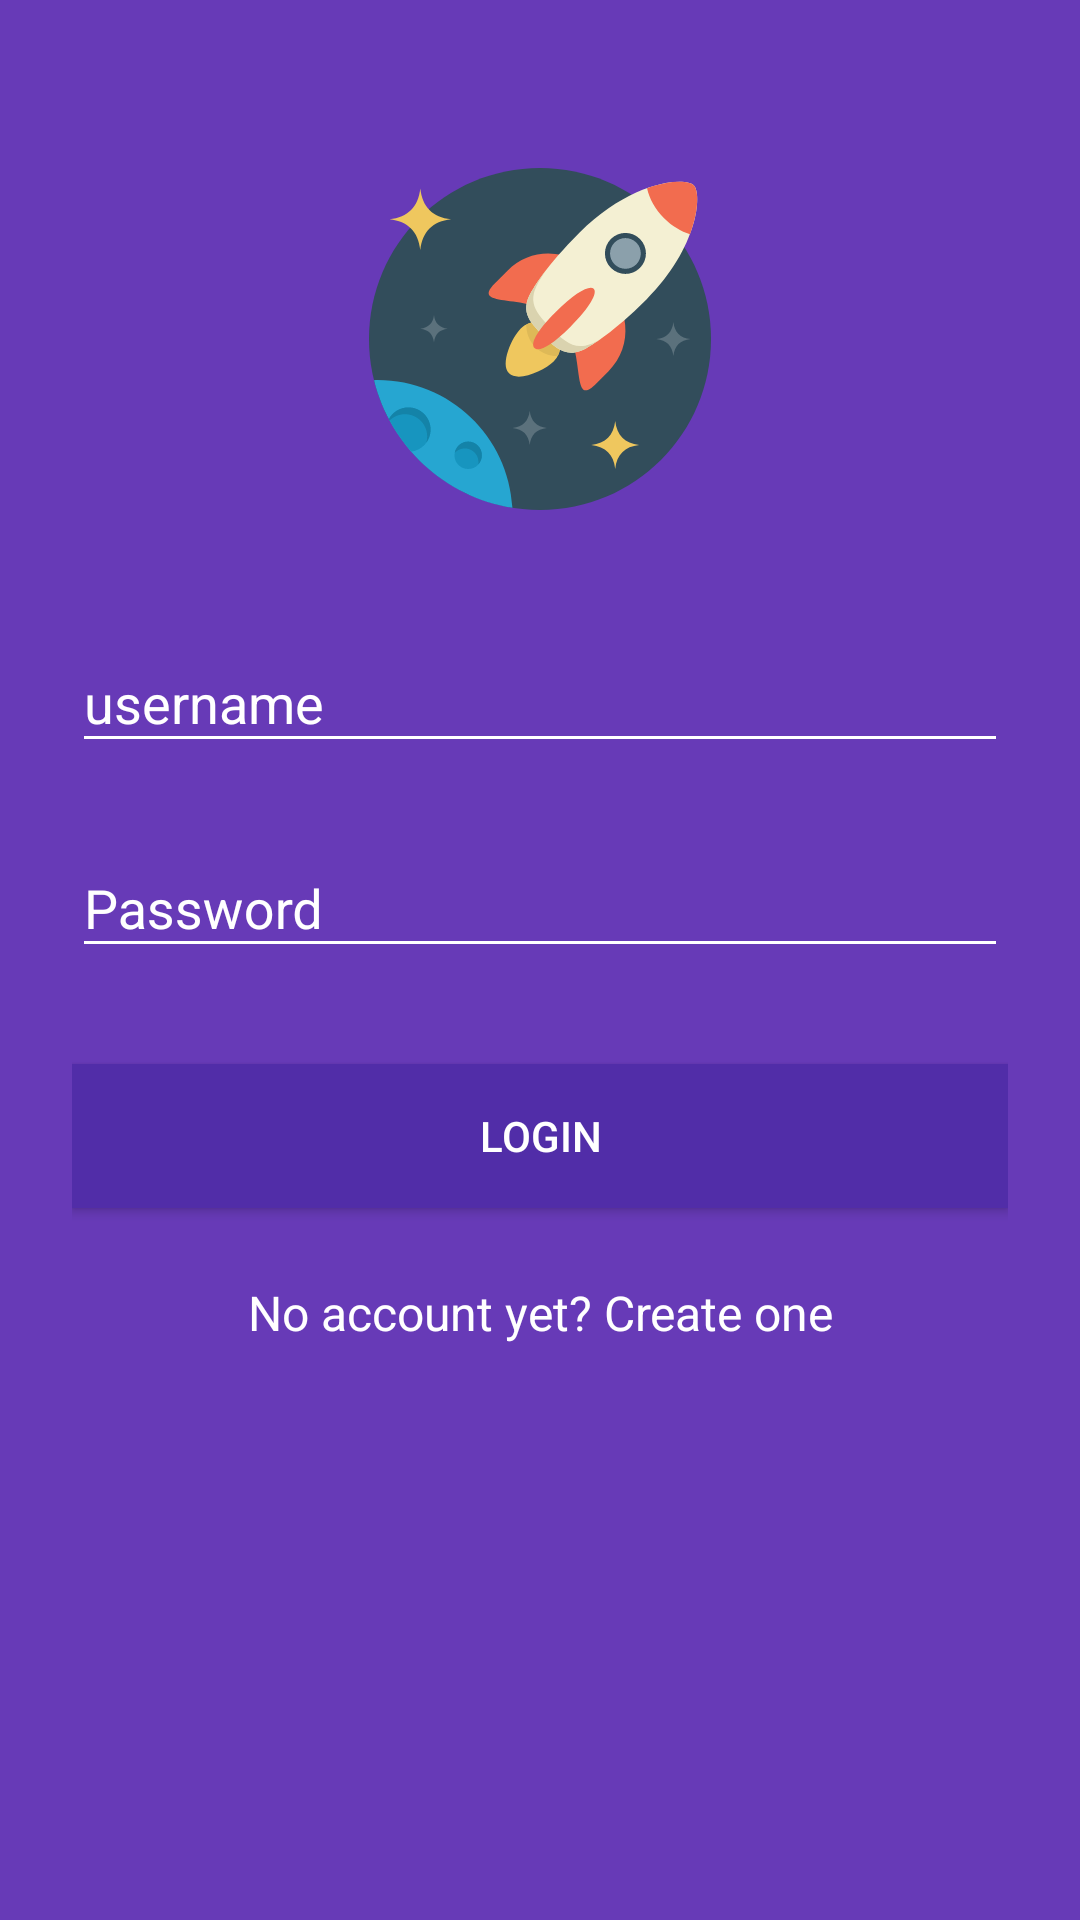

Write the Android layout XML for this screen, with the resource values it uses.
<!-- AndroidManifest.xml: application theme AppTheme -->
<!-- res/layout/activity_login.xml -->
<?xml version="1.0" encoding="utf-8"?>
<RelativeLayout xmlns:android="http://schemas.android.com/apk/res/android"
    android:layout_width="fill_parent"
    android:layout_height="fill_parent"
    android:clickable="true"
    android:fitsSystemWindows="true"
    android:focusable="true"
    android:focusableInTouchMode="true">

    <ScrollView
        android:id="@+id/sign_in_container"
        android:layout_width="fill_parent"
        android:layout_height="fill_parent"
        android:background="@color/colorPrimary">

        <LinearLayout
            android:layout_width="match_parent"
            android:layout_height="wrap_content"
            android:orientation="vertical"
            android:paddingLeft="24dp"
            android:paddingRight="24dp"
            android:paddingTop="56dp">

            <ImageView
                android:layout_width="114dp"
                android:layout_height="114dp"
                android:layout_gravity="center_horizontal"
                android:layout_marginBottom="24dp"
                android:src="@drawable/ic_rocket" />

            
            <android.support.design.widget.TextInputLayout
                android:layout_width="match_parent"
                android:layout_height="wrap_content"
                android:layout_marginBottom="8dp"
                android:layout_marginTop="8dp"
                android:theme="@style/DarkEditText">

                <EditText
                    android:id="@+id/username"
                    android:layout_width="match_parent"
                    android:layout_height="wrap_content"
                    android:hint="username"
                    android:inputType="textEmailAddress"
                    android:textColor="@color/colorLightPrimaryText"
                    android:theme="@style/DarkEditText" />
            </android.support.design.widget.TextInputLayout>

            
            <android.support.design.widget.TextInputLayout
                android:layout_width="match_parent"
                android:layout_height="wrap_content"
                android:layout_marginBottom="8dp"
                android:layout_marginTop="8dp"
                android:theme="@style/DarkEditText">

                <EditText
                    android:id="@+id/password"
                    android:layout_width="match_parent"
                    android:layout_height="wrap_content"
                    android:hint="Password"
                    android:inputType="textPassword"
                    android:textColor="@color/colorLightPrimaryText"
                    android:theme="@style/DarkEditText" />
            </android.support.design.widget.TextInputLayout>

            <android.support.v7.widget.AppCompatButton
                android:id="@+id/signIn"
                android:layout_width="fill_parent"
                android:layout_height="wrap_content"
                android:layout_marginBottom="24dp"
                android:layout_marginTop="24dp"
                android:background="@color/colorPrimaryDark"
                android:clickable="true"
                android:foreground="?android:attr/selectableItemBackground"
                android:padding="12dp"
                android:text="Login"
                android:textColor="@color/colorLightPrimaryText" />

            <TextView
                android:id="@+id/link_signup"
                android:layout_width="fill_parent"
                android:layout_height="wrap_content"
                android:layout_marginBottom="24dp"
                android:gravity="center"
                android:text="No account yet? Create one"
                android:textColor="@color/colorLightPrimaryText"
                android:textSize="16dip" />

        </LinearLayout>
    </ScrollView>

    <RelativeLayout
        android:id="@+id/progressFrame"
        android:layout_width="match_parent"
        android:layout_height="match_parent"
        android:background="@color/colorPrimary"
        android:focusable="true"
        android:focusableInTouchMode="true"
        android:visibility="gone">

        <ProgressBar
            style="?android:attr/progressBarStyleLarge"
            android:layout_width="wrap_content"
            android:layout_height="wrap_content"
            android:layout_centerInParent="true"
            android:indeterminateTint="@color/colorLightPrimaryText" />
    </RelativeLayout>
</RelativeLayout>
<!-- resources referenced by this layout -->
<resources>
  <color name="colorLightPrimaryText">#FFFFFF</color>
  <color name="colorPrimary">#673ab7</color>
  <color name="colorPrimaryDark">#512da8</color>
  <!-- drawable ic_rocket: vector/xml drawable (drawable, 4333 chars, omitted) -->
  <style name="DarkEditText" parent="AppTheme">
          <item name="colorControlNormal">@color/colorLightPrimaryText</item>
          <item name="colorControlActivated">@color/colorLightPrimaryText</item>
          <item name="colorControlHighlight">@color/colorLightPrimaryText</item>
          <item name="android:textColorHint">@color/colorLightPrimaryText</item>
          <item name="android:textColor">@color/colorLightPrimaryText</item>
          <item name="android:color">@color/colorLightPrimaryText</item>
      </style>
  <style name="AppTheme" parent="Theme.AppCompat.Light.NoActionBar">
          
          <item name="colorPrimary">@color/colorPrimary</item>
          <item name="colorPrimaryDark">@color/colorPrimaryDark</item>
          <item name="colorAccent">@color/colorAccent</item>
      </style>
  <color name="colorAccent">#03a9f4</color>
</resources>
